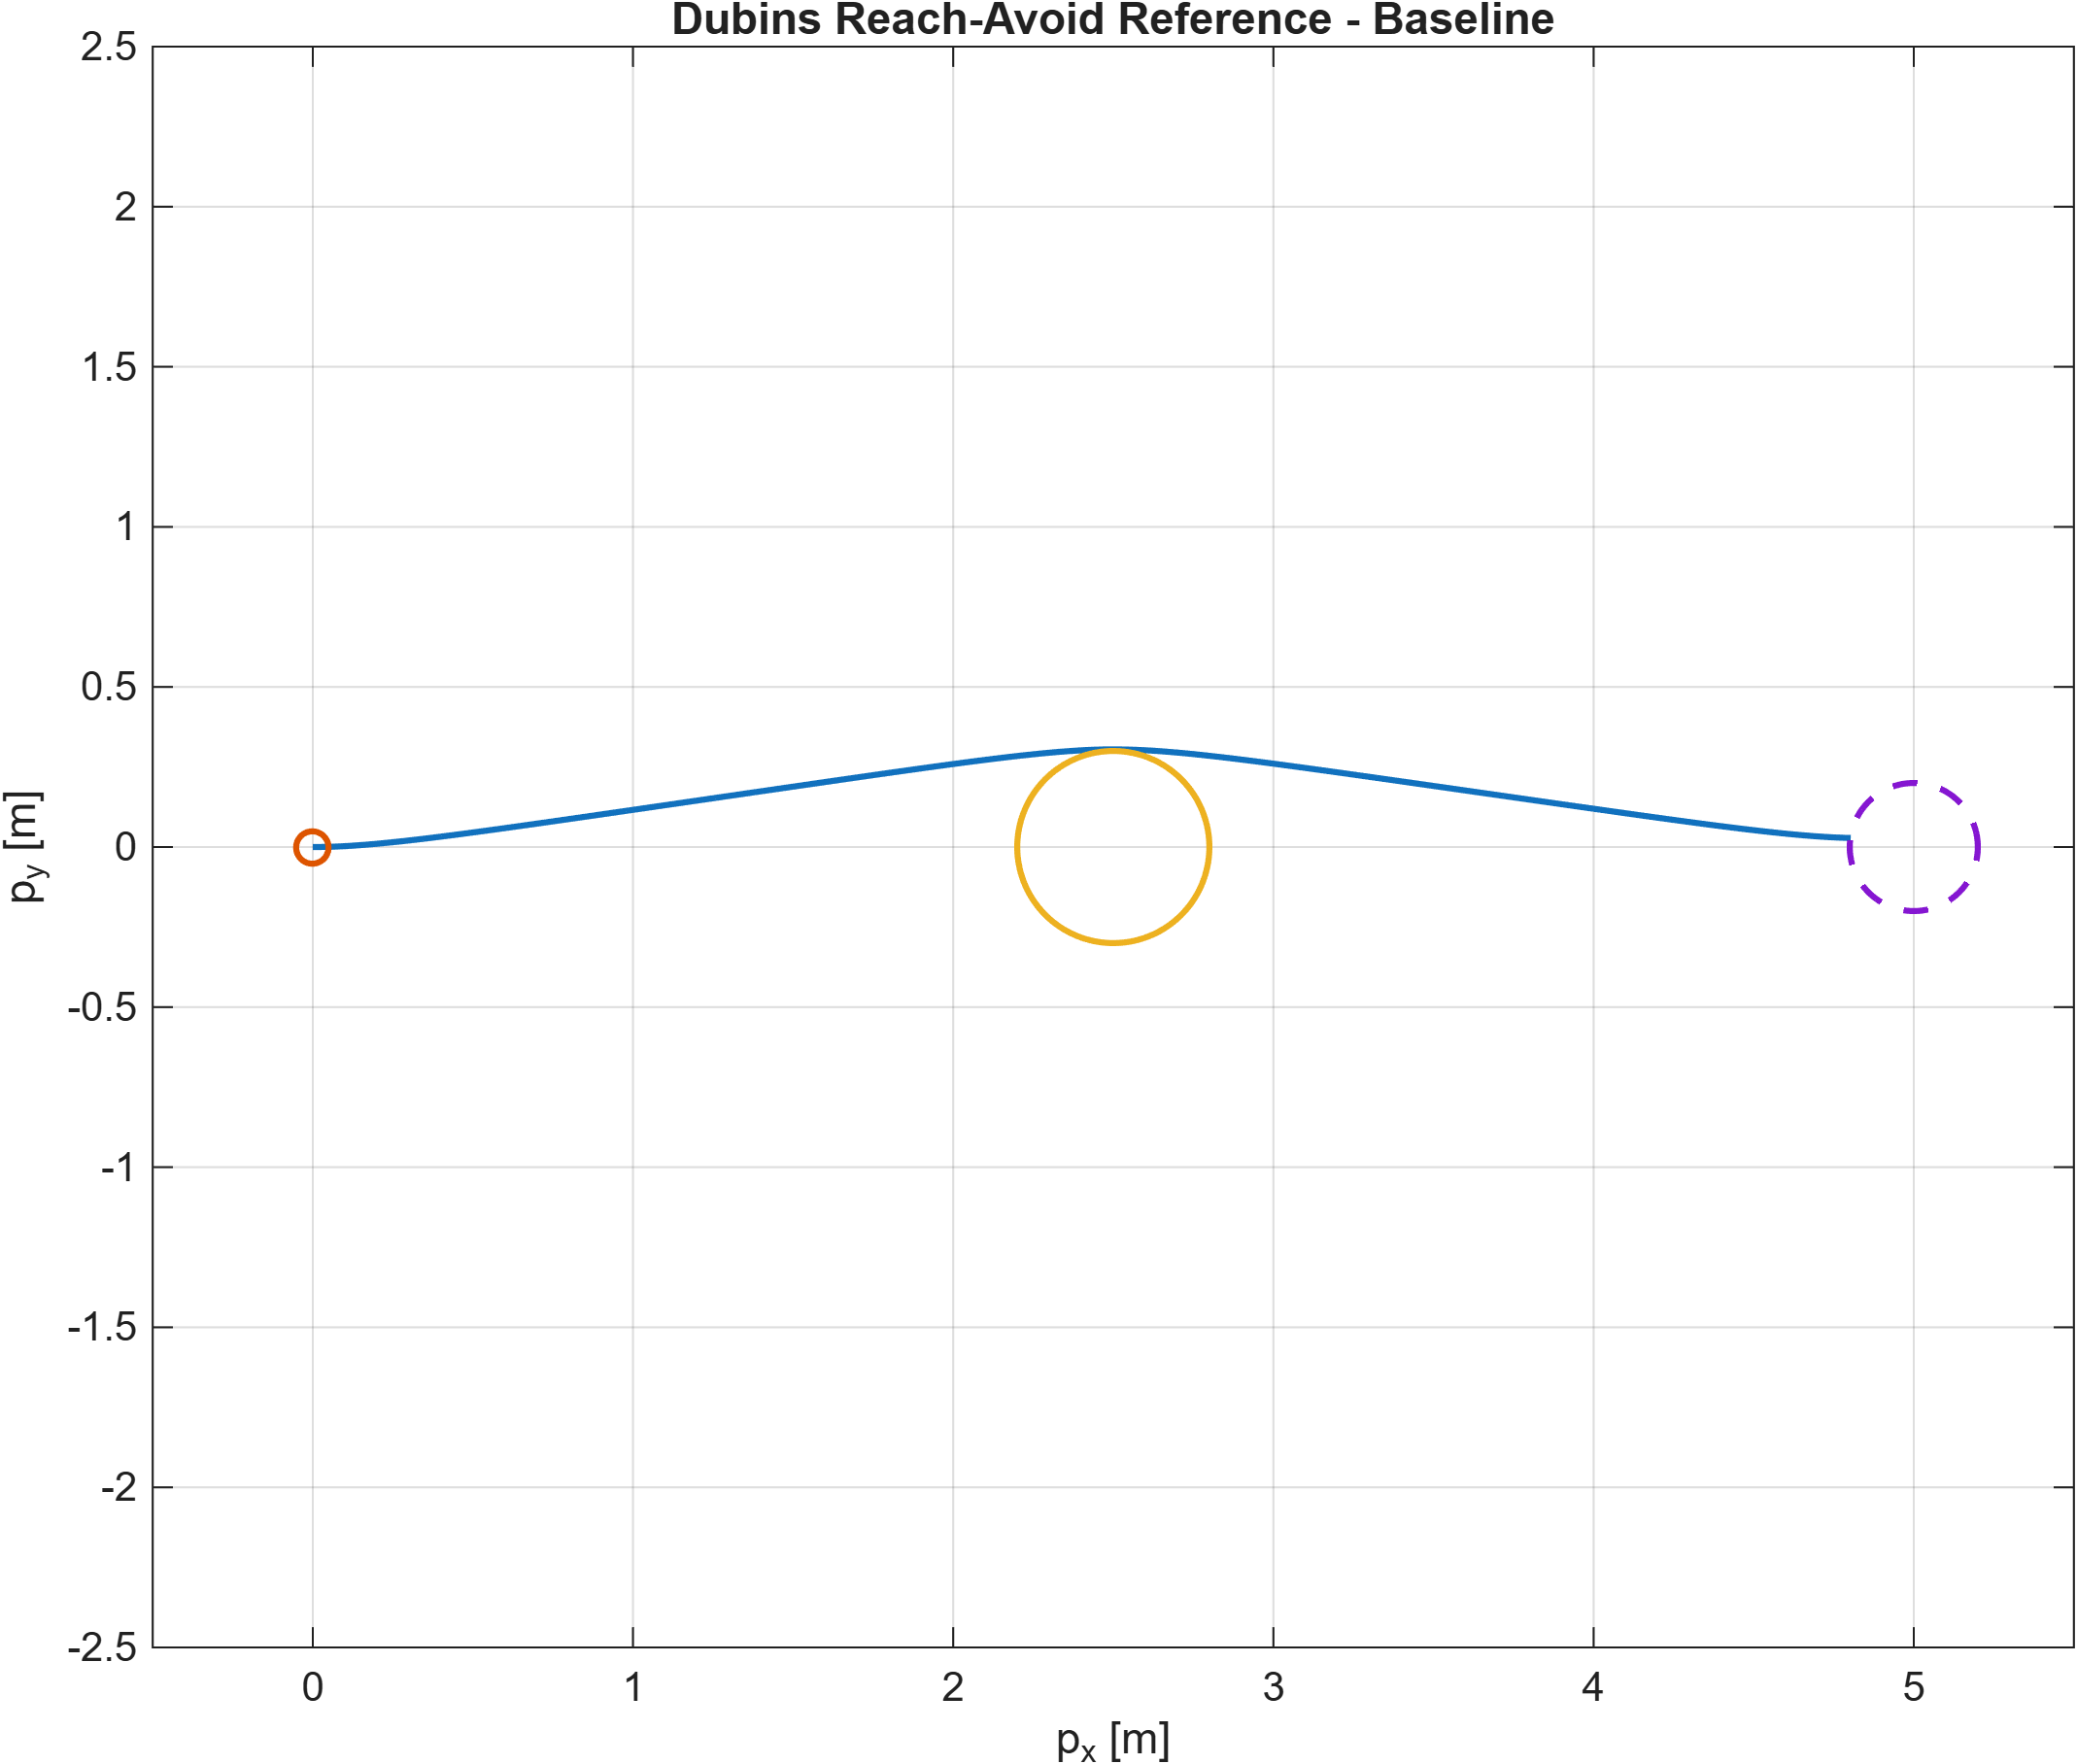

The table this chart was drawn from, first rows:
time_s, px_m, py_m, psi_rad, turn_rate_radps, target_distance_m, heading_error_rad, obstacle_clearance_m, inside_target
0, 0, 0, 0, 0.5483, 5, 0, 2.2, 0
0.001, 0.001, 2.74151537281723e-07, 0.0005483, 0.5483, 4.999, 0.0005483, 2.199, 0
0.002, 0.002, 1.09660606670009e-06, 0.001097, 0.5483, 4.998, 0.001097, 2.198, 0
0.003, 0.003, 2.46736334097475e-06, 0.001645, 0.5483, 4.997, 0.001645, 2.197, 0
0.004, 0.004, 4.38642294797182e-06, 0.002193, 0.5483, 4.996, 0.002193, 2.196, 0
0.005, 0.005, 6.85378431070407e-06, 0.002742, 0.5483, 4.995, 0.002742, 2.195, 0
0.006, 0.006, 9.86944668733108e-06, 0.00329, 0.5483, 4.994, 0.00329, 2.194, 0
0.007, 0.007, 1.34334091711594e-05, 0.003838, 0.5483, 4.993, 0.003838, 2.193, 0
0.008, 0.008, 1.7545670690643e-05, 0.004387, 0.5483, 4.992, 0.004387, 2.192, 0
0.009, 0.009, 2.22062300093833e-05, 0.004935, 0.5483, 4.991, 0.004935, 2.191, 0
0.01, 0.01, 2.74150857261298e-05, 0.005483, 0.5483, 4.99, 0.005483, 2.19, 0
0.011, 0.011, 3.31722362747805e-05, 0.006032, 0.5483, 4.989, 0.006032, 2.189, 0
0.012, 0.012, 3.94776799243822e-05, 0.00658, 0.5483, 4.988, 0.00658, 2.188, 0
0.013, 0.013, 4.63314147791309e-05, 0.007128, 0.5483, 4.987, 0.007128, 2.187, 0
0.014, 0.014, 5.3733438778373e-05, 0.007677, 0.5483, 4.986, 0.007677, 2.186, 0
0.015, 0.015, 6.16837496966052e-05, 0.008225, 0.5483, 4.985, 0.008225, 2.185, 0
0.016, 0.016, 7.01823451434755e-05, 0.008773, 0.5483, 4.984, 0.008773, 2.184, 0
0.017, 0.017, 7.92292225637839e-05, 0.009322, 0.5483, 4.983, 0.009322, 2.183, 0
0.018, 0.018, 8.88243792374831e-05, 0.00987, 0.5483, 4.982, 0.00987, 2.182, 0
0.019, 0.019, 9.89678122796796e-05, 0.01042, 0.5483, 4.981, 0.01042, 2.181, 0
0.02, 0.02, 0.0001097, 0.01097, 0.5483, 4.98, 0.01097, 2.18, 0
0.021, 0.021, 0.0001209, 0.01151, 0.5483, 4.979, 0.01151, 2.179, 0
0.022, 0.022, 0.0001327, 0.01206, 0.5483, 4.978, 0.01206, 2.178, 0
0.023, 0.023, 0.000145, 0.01261, 0.5483, 4.977, 0.01261, 2.177, 0
0.024, 0.024, 0.0001579, 0.01316, 0.5483, 4.976, 0.01316, 2.176, 0
0.025, 0.025, 0.0001713, 0.01371, 0.5483, 4.975, 0.01371, 2.175, 0
0.026, 0.026, 0.0001853, 0.01426, 0.5483, 4.974, 0.01426, 2.174, 0
0.027, 0.027, 0.0001999, 0.0148, 0.5483, 4.973, 0.0148, 2.173, 0
0.028, 0.028, 0.0002149, 0.01535, 0.5483, 4.972, 0.01535, 2.172, 0
0.029, 0.029, 0.0002306, 0.0159, 0.5483, 4.971, 0.0159, 2.171, 0
0.03, 0.03, 0.0002467, 0.01645, 0.5483, 4.97, 0.01645, 2.17, 0
0.031, 0.031, 0.0002635, 0.017, 0.5483, 4.969, 0.017, 2.169, 0
0.032, 0.032, 0.0002807, 0.01755, 0.5483, 4.968, 0.01755, 2.168, 0
0.033, 0.033, 0.0002985, 0.01809, 0.5483, 4.967, 0.01809, 2.167, 0
0.034, 0.034, 0.0003169, 0.01864, 0.5483, 4.966, 0.01864, 2.166, 0
0.035, 0.035, 0.0003358, 0.01919, 0.5483, 4.965, 0.01919, 2.165, 0
0.036, 0.036, 0.0003553, 0.01974, 0.5483, 4.964, 0.01974, 2.164, 0
0.037, 0.037, 0.0003753, 0.02029, 0.5483, 4.963, 0.02029, 2.163, 0
0.038, 0.038, 0.0003959, 0.02084, 0.5483, 4.962, 0.02084, 2.162, 0
0.039, 0.039, 0.000417, 0.02138, 0.5483, 4.961, 0.02138, 2.161, 0
0.04, 0.04, 0.0004386, 0.02193, 0.5483, 4.96, 0.02193, 2.16, 0
0.041, 0.04099, 0.0004608, 0.02248, 0.5483, 4.959, 0.02248, 2.159, 0
0.042, 0.04199, 0.0004836, 0.02303, 0.5483, 4.958, 0.02303, 2.158, 0
0.043, 0.04299, 0.0005069, 0.02358, 0.5483, 4.957, 0.02358, 2.157, 0
0.044, 0.04399, 0.0005307, 0.02413, 0.5483, 4.956, 0.02413, 2.156, 0
0.045, 0.04499, 0.0005551, 0.02467, 0.5483, 4.955, 0.02467, 2.155, 0
0.046, 0.04599, 0.0005801, 0.02522, 0.5483, 4.954, 0.02522, 2.154, 0
0.047, 0.04699, 0.0006056, 0.02577, 0.5483, 4.953, 0.02577, 2.153, 0
0.048, 0.04799, 0.0006316, 0.02632, 0.5483, 4.952, 0.02632, 2.152, 0
0.049, 0.04899, 0.0006582, 0.02687, 0.5483, 4.951, 0.02687, 2.151, 0
0.05, 0.04999, 0.0006853, 0.02742, 0.5483, 4.95, 0.02742, 2.15, 0
0.051, 0.05099, 0.000713, 0.02796, 0.5483, 4.949, 0.02796, 2.149, 0
0.052, 0.05199, 0.0007413, 0.02851, 0.5483, 4.948, 0.02851, 2.148, 0
0.053, 0.05299, 0.00077, 0.02906, 0.5483, 4.947, 0.02906, 2.147, 0
0.054, 0.05399, 0.0007994, 0.02961, 0.5483, 4.946, 0.02961, 2.146, 0
0.055, 0.05499, 0.0008292, 0.03016, 0.5483, 4.945, 0.03016, 2.145, 0
0.056, 0.05599, 0.0008597, 0.03071, 0.5483, 4.944, 0.03071, 2.144, 0
0.057, 0.05699, 0.0008906, 0.03125, 0.5483, 4.943, 0.03125, 2.143, 0
0.058, 0.05799, 0.0009222, 0.0318, 0.5483, 4.942, 0.0318, 2.142, 0
0.059, 0.05899, 0.0009542, 0.03235, 0.5483, 4.941, 0.03235, 2.141, 0
... 4,782 more rows
